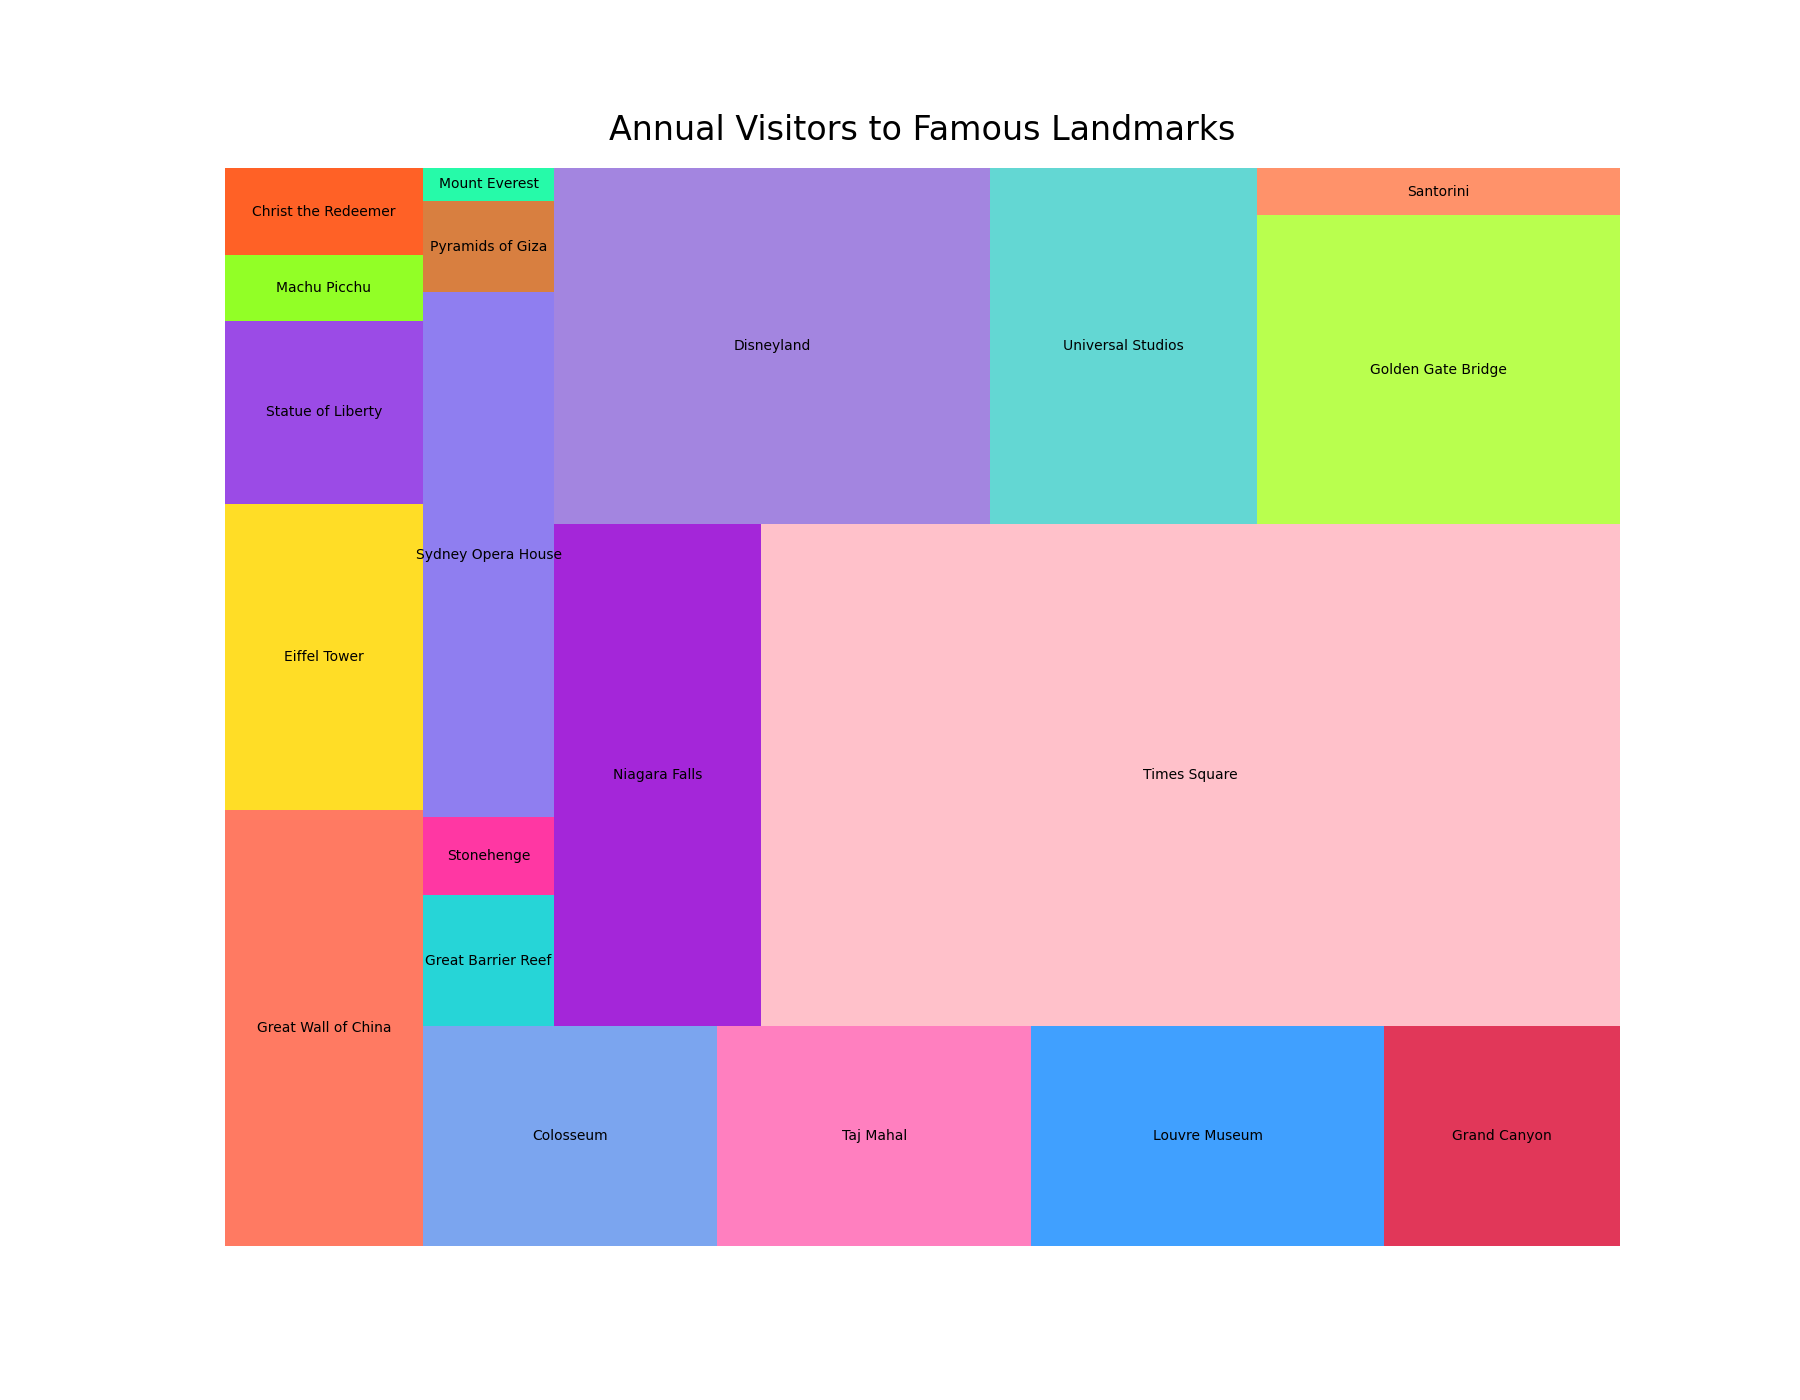

The table this chart was drawn from, first rows:
Landmark, Visitors
Great Wall of China, 10000000
Eiffel Tower, 7000000
Statue of Liberty, 4200000
Machu Picchu, 1500000
Christ the Redeemer, 2000000
Colosseum, 7500000
Taj Mahal, 8000000
Louvre Museum, 9000000
Grand Canyon, 6000000
Great Barrier Reef, 2000000
Stonehenge, 1200000
Sydney Opera House, 8000000
Pyramids of Giza, 1400000
Mount Everest, 500000
Niagara Falls, 12000000
Times Square, 50000000
Disneyland, 18000000
Universal Studios, 11000000
Golden Gate Bridge, 13000000
Santorini, 2000000
